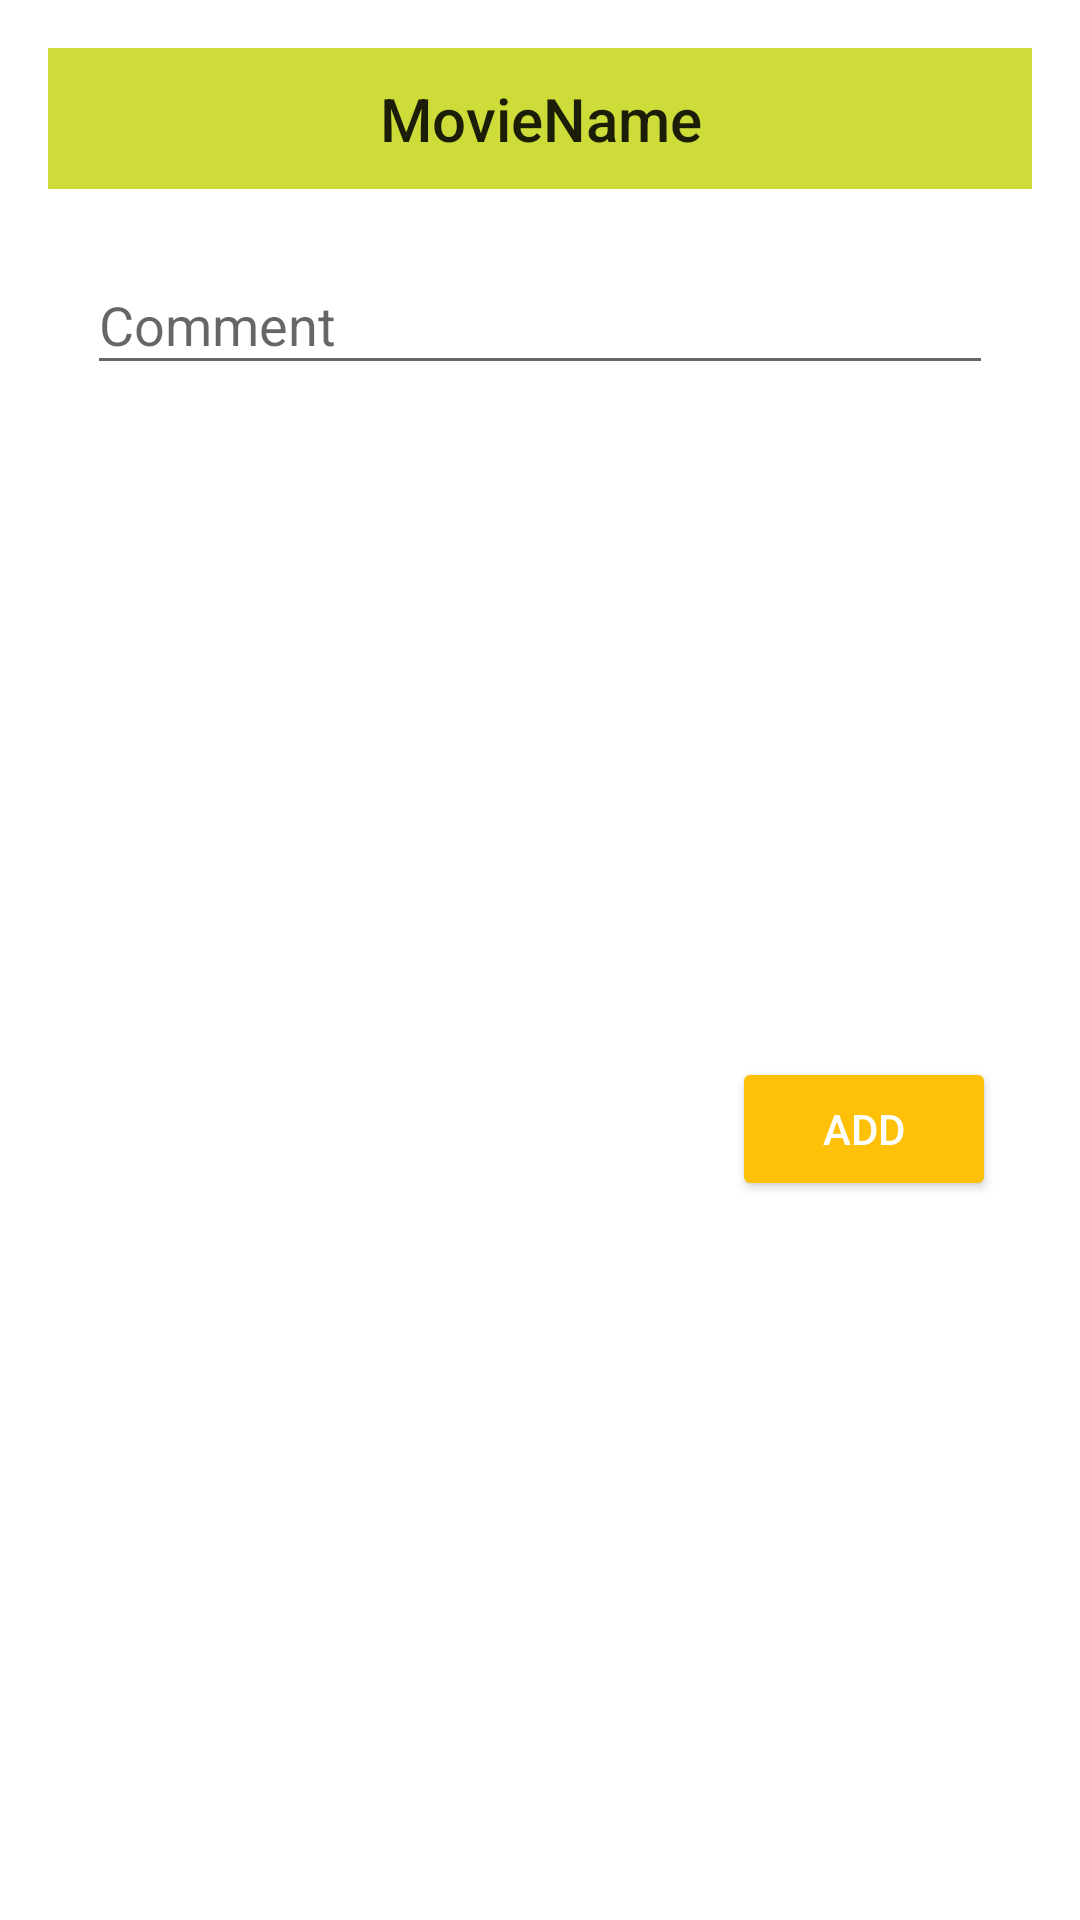

This screen was rendered from an Android layout file. Write that file and the resources it references.
<!-- AndroidManifest.xml: activity theme AppDialog -->
<!-- res/layout/activity_comments_movie.xml -->
<?xml version="1.0" encoding="utf-8"?>
<android.support.constraint.ConstraintLayout xmlns:android="http://schemas.android.com/apk/res/android"
    xmlns:app="http://schemas.android.com/apk/res-auto"
    xmlns:tools="http://schemas.android.com/tools"
    android:layout_width="match_parent"
    android:layout_height="wrap_content"
    tools:context="edu.tequila.tecmm.exampleitny.CommentsMovieActivity">

    <TextView
        android:id="@+id/txtTitleComments"
        android:layout_width="0dp"
        android:layout_height="wrap_content"
        android:padding="10dp"
        android:textAlignment="center"
        android:background="@color/primary"
        android:text="MovieName"
        android:textAppearance="@style/TextAppearance.AppCompat.Title"
        app:layout_constraintLeft_toLeftOf="parent"
        app:layout_constraintRight_toRightOf="parent"
        app:layout_constraintTop_toTopOf="parent" />

    <android.support.design.widget.TextInputLayout
        android:layout_width="0dp"
        android:layout_height="wrap_content"
        android:layout_marginTop="8dp"
        app:layout_constraintTop_toBottomOf="@+id/txtTitleComments"
        android:layout_marginLeft="8dp"
        app:layout_constraintLeft_toLeftOf="parent"
        android:layout_marginRight="8dp"
        app:layout_constraintRight_toRightOf="parent"
        android:padding="5dp"
        app:layout_constraintHorizontal_bias="0.0"
        android:id="@+id/textInputLayout">

        <EditText
            android:id="@+id/txtComment"
            android:layout_width="match_parent"
            android:layout_height="wrap_content"
            android:hint="Comment" />
    </android.support.design.widget.TextInputLayout>

    <Button
        android:id="@+id/btnAdd"
        style="@style/Widget.AppCompat.Button.Colored"
        android:layout_width="wrap_content"
        android:layout_height="wrap_content"
        android:layout_marginBottom="20dp"
        android:layout_marginRight="12dp"
        android:layout_marginTop="15dp"
        android:text="Add"
        app:layout_constraintBottom_toBottomOf="parent"
        app:layout_constraintRight_toRightOf="parent"
        app:layout_constraintTop_toBottomOf="@+id/textInputLayout" />

</android.support.constraint.ConstraintLayout>
<!-- resources referenced by this layout -->
<resources>
  <color name="primary">#cddc39</color>
  <style name="AppDialog" parent="Theme.AppCompat.Light.Dialog.Alert">
          <item name="windowActionBar">false</item>
          <item name="windowNoTitle">true</item>
          
          <item name="colorPrimary">@color/primary</item>
          <item name="colorPrimaryDark">@color/primary_dark</item>
          <item name="colorAccent">@color/accent</item>
      </style>
  <color name="primary_dark">#AFB42B</color>
  <color name="accent">#FFC107</color>
</resources>
